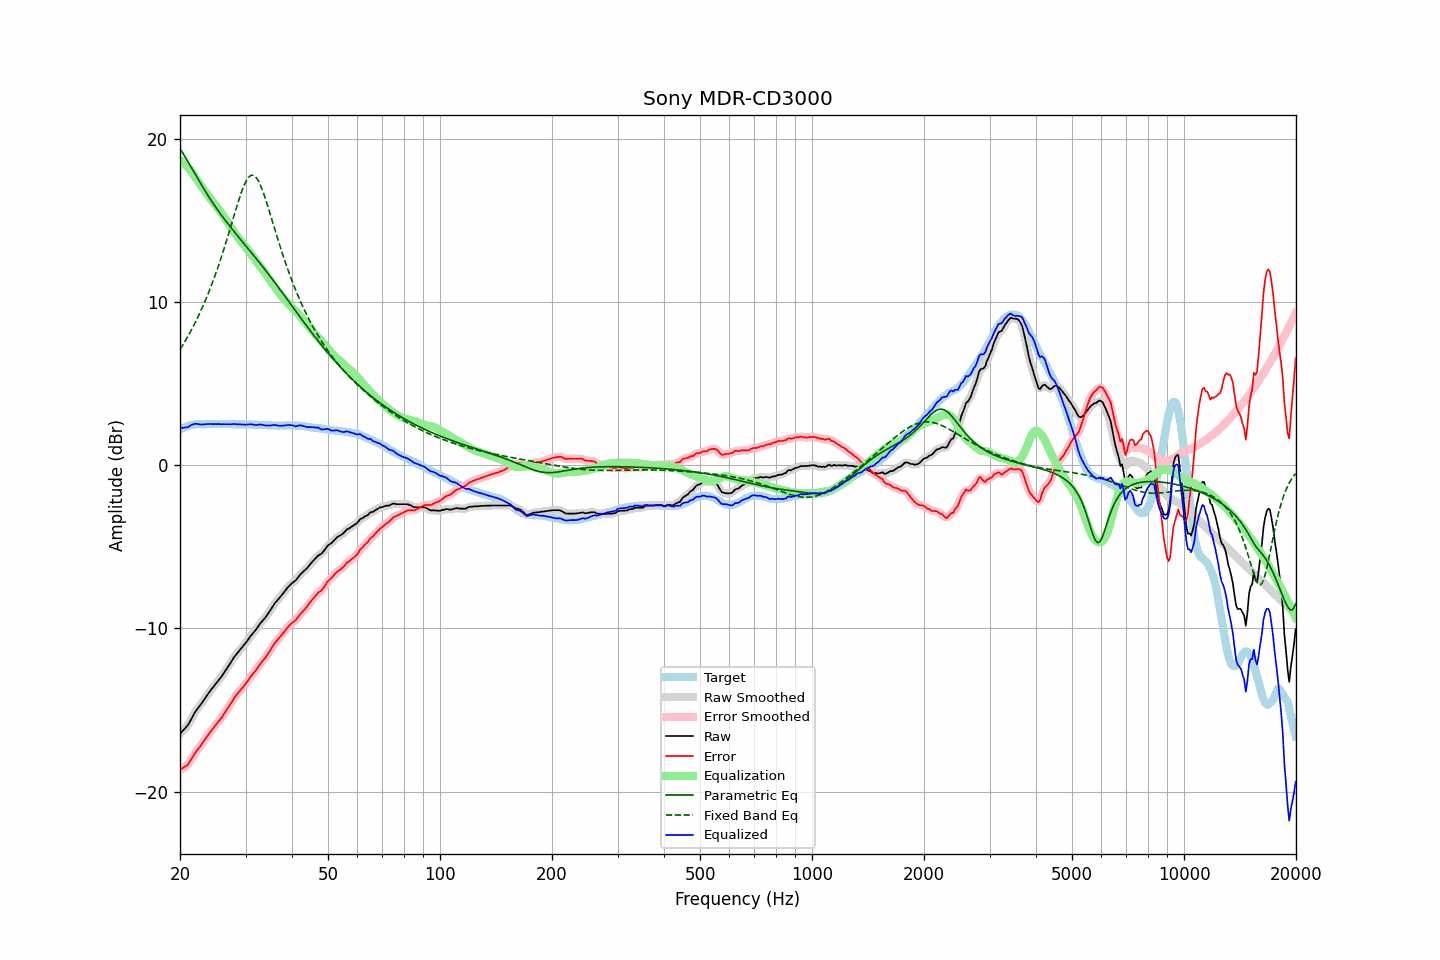

The table this chart was drawn from, first rows:
frequency, raw, error, smoothed, error_smoothed, equalization, parametric_eq, fixed_band_eq, equalized_raw, equalized_smoothed, target
20.00, -16.45, -18.65, -16.44, -18.64, 18.70, 19.39, 7.09, 2.25, 2.26, 2.20
20.20, -16.34, -18.59, -16.35, -18.60, 18.62, 19.25, 7.25, 2.28, 2.27, 2.25
20.40, -16.24, -18.54, -16.25, -18.55, 18.54, 19.09, 7.41, 2.30, 2.29, 2.30
20.61, -16.13, -18.46, -16.14, -18.48, 18.45, 18.93, 7.58, 2.32, 2.31, 2.33
20.81, -16.03, -18.41, -16.03, -18.41, 18.35, 18.77, 7.74, 2.32, 2.32, 2.38
21.02, -15.91, -18.33, -15.89, -18.31, 18.25, 18.60, 7.92, 2.34, 2.35, 2.42
21.23, -15.73, -18.17, -15.74, -18.18, 18.13, 18.43, 8.10, 2.40, 2.40, 2.44
21.44, -15.55, -18.01, -15.56, -18.02, 18.01, 18.26, 8.28, 2.46, 2.46, 2.46
21.66, -15.37, -17.85, -15.37, -17.85, 17.87, 18.09, 8.46, 2.50, 2.50, 2.48
21.87, -15.19, -17.68, -15.19, -17.69, 17.73, 17.92, 8.66, 2.54, 2.53, 2.49
22.09, -15.03, -17.54, -15.04, -17.55, 17.58, 17.74, 8.85, 2.55, 2.54, 2.51
22.31, -14.90, -17.42, -14.90, -17.42, 17.43, 17.57, 9.06, 2.53, 2.53, 2.52
22.54, -14.77, -17.29, -14.77, -17.29, 17.28, 17.41, 9.26, 2.51, 2.51, 2.52
22.76, -14.64, -17.16, -14.64, -17.16, 17.14, 17.24, 9.48, 2.50, 2.50, 2.52
22.99, -14.51, -17.02, -14.51, -17.02, 17.01, 17.07, 9.70, 2.49, 2.50, 2.51
23.22, -14.36, -16.87, -14.36, -16.88, 16.87, 16.91, 9.92, 2.51, 2.51, 2.51
23.45, -14.22, -16.73, -14.22, -16.73, 16.74, 16.75, 10.15, 2.52, 2.52, 2.51
23.69, -14.07, -16.60, -14.07, -16.59, 16.60, 16.60, 10.39, 2.53, 2.53, 2.52
23.92, -13.93, -16.45, -13.93, -16.46, 16.46, 16.44, 10.64, 2.53, 2.53, 2.52
24.16, -13.80, -16.32, -13.80, -16.33, 16.33, 16.29, 10.89, 2.53, 2.53, 2.52
24.40, -13.67, -16.20, -13.67, -16.20, 16.20, 16.14, 11.15, 2.53, 2.53, 2.53
24.65, -13.55, -16.07, -13.55, -16.07, 16.07, 15.99, 11.41, 2.52, 2.53, 2.52
24.89, -13.42, -15.94, -13.42, -15.95, 15.95, 15.85, 11.68, 2.53, 2.53, 2.52
25.14, -13.30, -15.82, -13.30, -15.82, 15.82, 15.71, 11.96, 2.52, 2.53, 2.52
25.39, -13.17, -15.70, -13.17, -15.70, 15.70, 15.57, 12.25, 2.53, 2.52, 2.53
25.65, -13.04, -15.57, -13.05, -15.57, 15.56, 15.43, 12.54, 2.52, 2.52, 2.53
25.91, -12.92, -15.45, -12.91, -15.44, 15.43, 15.30, 12.84, 2.51, 2.52, 2.52
26.16, -12.77, -15.29, -12.77, -15.29, 15.29, 15.16, 13.15, 2.52, 2.52, 2.52
26.43, -12.62, -15.15, -12.62, -15.15, 15.14, 15.03, 13.46, 2.52, 2.52, 2.52
26.69, -12.47, -14.99, -12.47, -14.99, 14.99, 14.90, 13.78, 2.52, 2.52, 2.52
26.96, -12.32, -14.84, -12.32, -14.85, 14.84, 14.78, 14.11, 2.52, 2.52, 2.52
27.23, -12.17, -14.69, -12.17, -14.69, 14.68, 14.65, 14.44, 2.51, 2.52, 2.52
27.50, -12.01, -14.53, -12.01, -14.53, 14.53, 14.53, 14.77, 2.52, 2.52, 2.52
27.77, -11.86, -14.37, -11.86, -14.37, 14.38, 14.40, 15.10, 2.52, 2.52, 2.51
28.05, -11.71, -14.22, -11.72, -14.23, 14.24, 14.28, 15.43, 2.53, 2.52, 2.51
28.33, -11.59, -14.09, -11.59, -14.09, 14.11, 14.16, 15.75, 2.52, 2.52, 2.50
28.62, -11.46, -13.96, -11.46, -13.97, 13.98, 14.04, 16.07, 2.51, 2.51, 2.50
28.90, -11.34, -13.85, -11.34, -13.85, 13.85, 13.92, 16.38, 2.51, 2.51, 2.51
29.19, -11.22, -13.72, -11.22, -13.73, 13.73, 13.80, 16.67, 2.51, 2.50, 2.50
29.48, -11.11, -13.62, -11.11, -13.62, 13.60, 13.68, 16.94, 2.49, 2.50, 2.51
29.78, -10.99, -13.49, -10.99, -13.50, 13.48, 13.56, 17.18, 2.49, 2.49, 2.50
30.08, -10.86, -13.37, -10.86, -13.37, 13.36, 13.44, 17.39, 2.49, 2.49, 2.51
30.38, -10.73, -13.23, -10.73, -13.23, 13.23, 13.32, 17.56, 2.50, 2.50, 2.50
30.68, -10.59, -13.09, -10.59, -13.09, 13.10, 13.20, 17.68, 2.51, 2.51, 2.50
30.99, -10.45, -12.95, -10.46, -12.96, 12.97, 13.08, 17.76, 2.52, 2.51, 2.50
31.30, -10.33, -12.82, -10.33, -12.83, 12.84, 12.96, 17.78, 2.50, 2.50, 2.49
31.61, -10.21, -12.70, -10.21, -12.71, 12.70, 12.84, 17.75, 2.49, 2.49, 2.49
31.93, -10.10, -12.59, -10.09, -12.58, 12.57, 12.72, 17.68, 2.47, 2.48, 2.49
32.24, -9.96, -12.44, -9.96, -12.45, 12.44, 12.60, 17.55, 2.48, 2.48, 2.48
32.57, -9.82, -12.30, -9.82, -12.30, 12.31, 12.47, 17.38, 2.49, 2.49, 2.48
32.89, -9.68, -12.16, -9.69, -12.16, 12.18, 12.35, 17.17, 2.50, 2.50, 2.48
33.22, -9.56, -12.03, -9.57, -12.04, 12.05, 12.22, 16.93, 2.49, 2.49, 2.47
33.55, -9.45, -11.92, -9.45, -11.92, 11.92, 12.10, 16.66, 2.47, 2.47, 2.47
33.89, -9.34, -11.80, -9.33, -11.79, 11.78, 11.97, 16.38, 2.44, 2.45, 2.46
34.23, -9.20, -11.66, -9.20, -11.66, 11.64, 11.85, 16.07, 2.43, 2.44, 2.46
34.57, -9.05, -11.50, -9.06, -11.51, 11.49, 11.72, 15.76, 2.44, 2.43, 2.45
34.92, -8.91, -11.36, -8.91, -11.36, 11.35, 11.59, 15.43, 2.44, 2.44, 2.45
35.27, -8.75, -11.20, -8.75, -11.20, 11.21, 11.46, 15.11, 2.45, 2.45, 2.44
35.62, -8.60, -11.04, -8.60, -11.05, 11.06, 11.33, 14.78, 2.46, 2.46, 2.44
35.97, -8.45, -10.89, -8.46, -10.90, 10.92, 11.20, 14.45, 2.47, 2.46, 2.44
... 635 more rows
